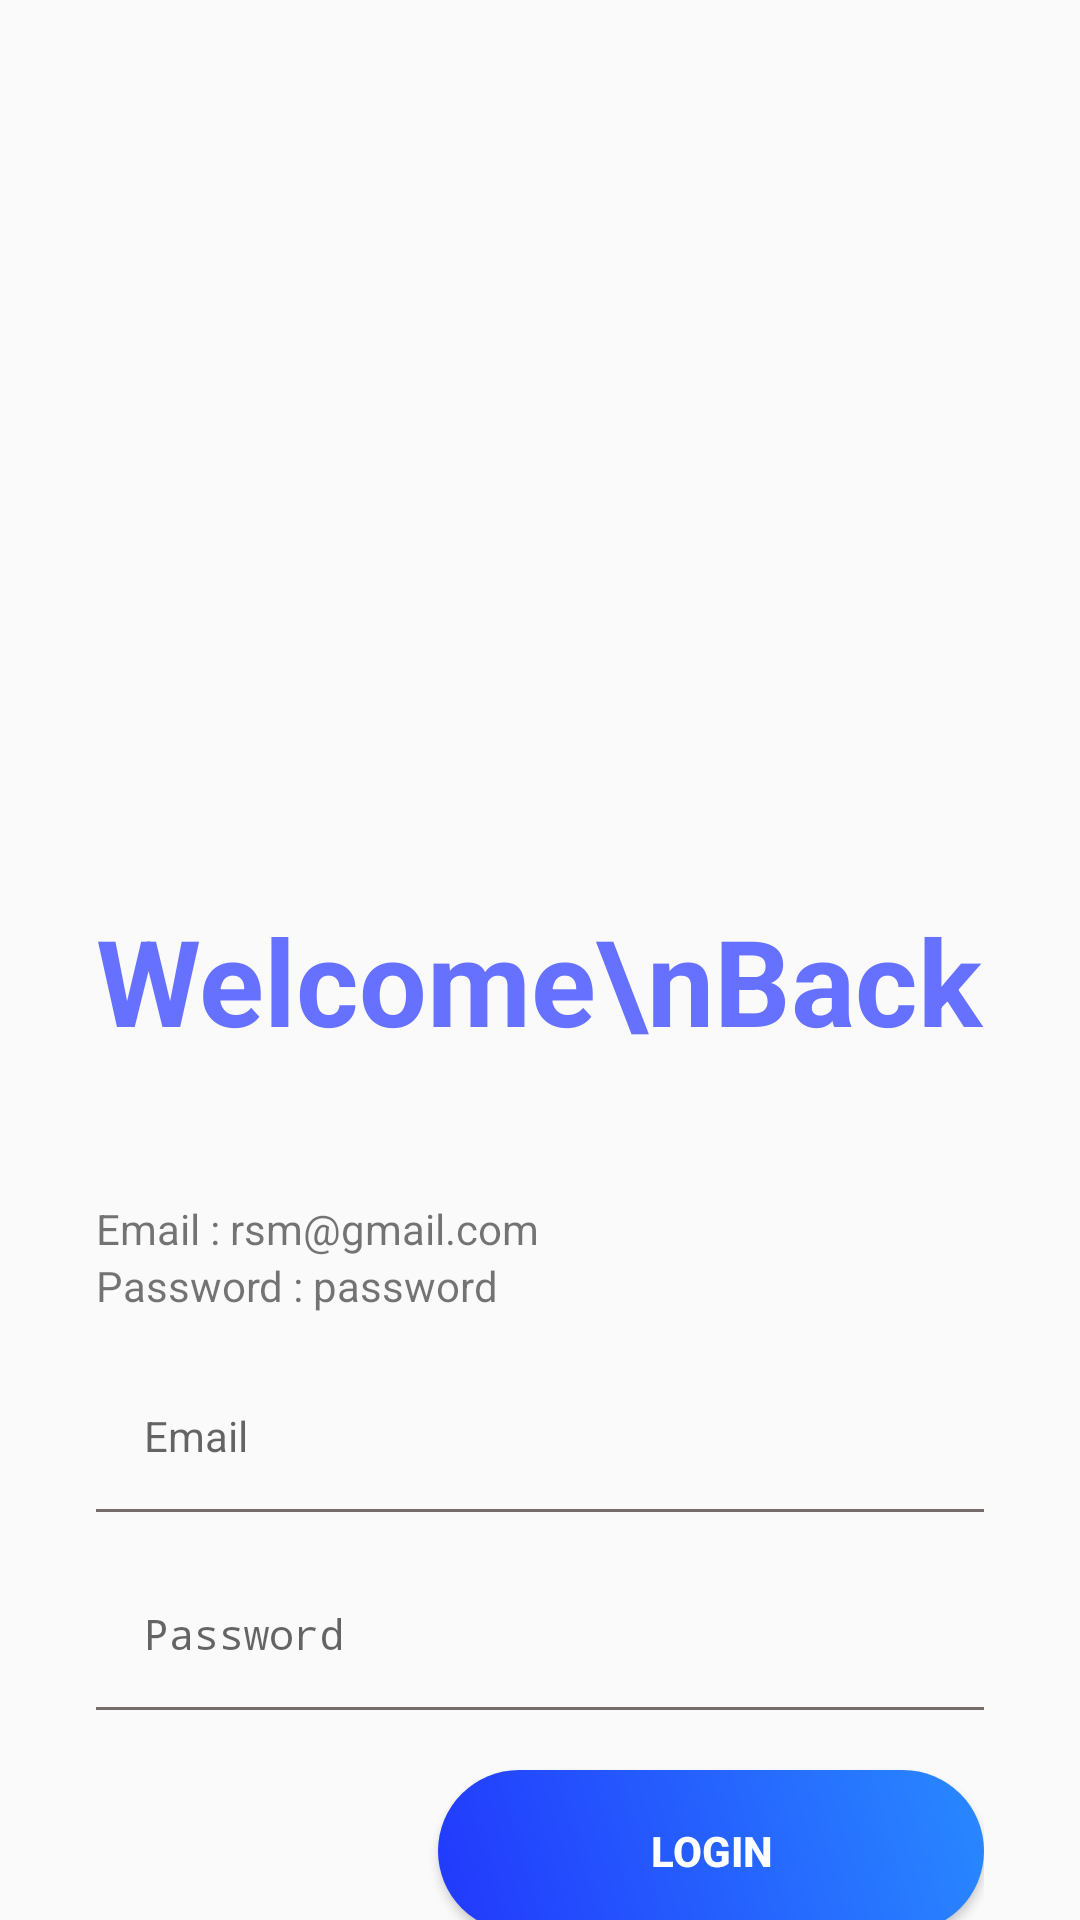

Layout XML and referenced resources for this Android screen:
<!-- AndroidManifest.xml: activity theme AppTheme -->
<!-- res/layout/activity_login.xml -->
<?xml version="1.0" encoding="utf-8"?>
<androidx.constraintlayout.widget.ConstraintLayout
    xmlns:android="http://schemas.android.com/apk/res/android"
    xmlns:app="http://schemas.android.com/apk/res-auto"
    xmlns:tools="http://schemas.android.com/tools"
    android:layout_width="match_parent"
    android:layout_height="match_parent"
    tools:context=".LoginActivity">

    <androidx.constraintlayout.widget.ConstraintLayout
        android:id="@+id/cl_login"
        android:layout_width="match_parent"
        android:layout_height="wrap_content"
        app:layout_constraintEnd_toEndOf="parent"
        app:layout_constraintStart_toStartOf="parent"
        app:layout_constraintTop_toTopOf="parent">
        <androidx.constraintlayout.widget.ConstraintLayout
            android:layout_width="match_parent"
            android:layout_height="400dp"
            app:layout_constraintEnd_toEndOf="parent"
            app:layout_constraintStart_toStartOf="parent"
            app:layout_constraintTop_toTopOf="parent">
            <ImageView
                android:id="@+id/imageLogin"
                android:layout_width="wrap_content"
                android:layout_height="0dp"
                android:scaleType="centerCrop"
                android:src="@drawable/top_background1"
                app:layout_constraintEnd_toEndOf="parent"
                app:layout_constraintStart_toStartOf="parent"
                app:layout_constraintTop_toTopOf="parent" />

        </androidx.constraintlayout.widget.ConstraintLayout>

        <TextView
            android:id="@+id/tv_login"
            android:layout_width="wrap_content"
            android:layout_height="wrap_content"
            android:layout_marginStart="32dp"
            android:layout_marginTop="300dp"
            android:text="Welcome\nBack"
            android:textColor="#6672ff"
            android:textSize="40sp"
            android:textStyle="bold"
            app:layout_constraintStart_toStartOf="parent"
            app:layout_constraintTop_toTopOf="parent" />

    </androidx.constraintlayout.widget.ConstraintLayout>

    <LinearLayout
        android:id="@+id/ll"
        android:layout_width="match_parent"
        android:layout_height="wrap_content"
        android:orientation="vertical"
        android:layout_marginStart="32dp"
        android:layout_marginEnd="32dp"
        app:layout_constraintEnd_toEndOf="parent"
        app:layout_constraintStart_toStartOf="parent"
        app:layout_constraintTop_toBottomOf="@id/cl_login" >
        <TextView
            android:text="Email : rsm@gmail.com"
            android:layout_width="match_parent"
            android:layout_height="wrap_content"/>
        <TextView
            android:text="Password : password"
            android:layout_width="match_parent"
            android:layout_height="wrap_content"/>
        <EditText
            android:id="@+id/inp_username"
            android:layout_width="match_parent"
            android:layout_height="50dp"
            android:layout_marginTop="16dp"
            android:layout_weight="1"
            android:background="@drawable/edit_bg"
            android:ems="10"
            android:textSize="14dp"
            android:hint="Email"
            android:inputType="textEmailAddress"
            android:padding="16dp" />

        <EditText
            android:id="@+id/inp_password"
            android:layout_width="match_parent"
            android:layout_height="50dp"
            android:layout_marginTop="16dp"
            android:layout_weight="1"
            android:background="@drawable/edit_bg"
            android:ems="10"
            android:textSize="14dp"
            android:hint="Password"
            android:inputType="textPassword"
            android:padding="16dp" />
        <Button
            android:id="@+id/btn_login"
            style="@style/loginButton"
            android:layout_gravity="right"
            android:layout_marginTop="@dimen/loginViewsMargin"
            android:text="Login"/>
        <TextView
            android:id="@+id/tv_daftar"
            style="@style/parent"
            android:layout_marginTop="@dimen/loginViewsMargin"
            android:text="@string/login_signup_hint"
            android:textAlignment="textEnd"
            android:textColor="@color/primaryTextColor"
            android:textStyle="bold"
            android:gravity="end"/>

    </LinearLayout>




</androidx.constraintlayout.widget.ConstraintLayout>
<!-- resources referenced by this layout -->
<resources>
  <color name="primaryTextColor">#2661FA</color>
  <dimen name="loginViewsMargin">20dp</dimen>
  <!-- drawable edit_bg (drawable) -->
  <?xml version="1.0" encoding="utf-8"?>
  <layer-list xmlns:android="http://schemas.android.com/apk/res/android">
      <item android:right="-3dp" android:left="-3dp" android:top="-3dp" android:bottom="-1dp">
          <shape android:shape="rectangle">
              <stroke android:width="2dp" android:color="#756c6c"/>
          </shape>
      </item>
  
  </layer-list>
  <string name="login_signup_hint">Don\'t have an account? Sign Up</string>
  <style name="loginButton" parent="viewParent">
          <item name="android:background">@drawable/login_button_bk</item>
          <item name="android:textColor">@color/whiteTextColor</item>
          <item name="android:textStyle">bold</item>
      </style>
  <style name="parent">
          <item name="android:layout_width">match_parent</item>
          <item name="android:layout_height">wrap_content</item>
      </style>
  <style name="AppTheme" parent="Theme.AppCompat.Light.NoActionBar">
          <item name="colorPrimary">@color/colorPrimary</item>
          <item name="colorPrimaryDark">@color/colorPrimaryDark</item>
          <item name="colorAccent">@color/colorAccent</item>
      </style>
  <style name="viewParent">
          <item name="android:layout_width">wrap_content</item>
          <item name="android:layout_height">wrap_content</item>
      </style>
  <!-- drawable login_button_bk (drawable) -->
  <?xml version="1.0" encoding="utf-8"?>
  <shape xmlns:android="http://schemas.android.com/apk/res/android" android:shape="rectangle" >
      <corners
          android:radius="27dp"
          />
      <gradient
          android:angle="45"
          android:centerX="35%"
          android:startColor="#2238FC"
          android:endColor="#2989FF"
          android:type="linear"
          />
      <size
          android:width="182dp"
          android:height="54dp"
          />
  </shape>
  <color name="whiteTextColor">#FFF</color>
  <color name="colorPrimary">#0947E8</color>
  <color name="colorPrimaryDark">#0947E8</color>
  <color name="colorAccent">#00A5FF</color>
</resources>
